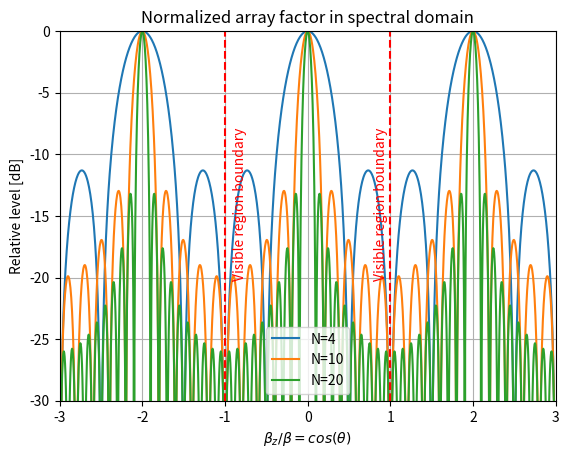
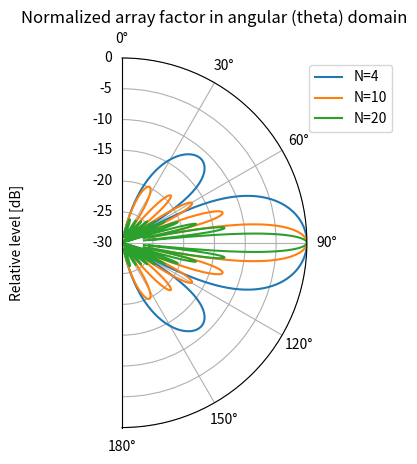

Python code for these plots, in order:
# ***************************************
#  Discretization of line source
# ***************************************
# Ericsson Nikola Tesla
# DSP Hackaton 2021
#

# The total length of line source
# when discretized would correspond to total array length (L=N*d). If
# discretized by Nyquist criterium, we would also see that in visible region
# the array factor corresponds to the space factor of the line source.

# Importing relevant modules
import math
import numpy as np

import matplotlib.pyplot as plt
from scipy import special

## Define a line source and find its radiation pattern ("space factor")

# Normalized wavenumber space
# We take range -3:3 so that both visible and invisible ranges are seen
#beta_z/beta = cos(theta)
beta_n=np.linspace(-3,3,num=1201) 

#Normalized source length in units of lambda...
L=np.array([2,5,10]) 

#Discretizing line source with N samples within Nyquist criterion...
N=np.array([4,10,20]) #numbers of antenna elements

d=np.divide(L,N) #Fixed distance of \lambda/2

d1=d[:,np.newaxis]*beta_n*2*np.pi #Auxiliary variable (factor 2*pi is due to normalization!)

#Initialization of space factor fields...
AF = [[None for i in beta_n] for j in L]
AF_dB = [[None for i in beta_n] for j in L]

#The normalized array factor is taken in closed form (Dirichlet function):
for x in range(len(d)):
 AF[x] =special.diric (d1[x],N[x])

AF_dB=20*np.log10(np.abs(AF))

# Plot the spatial factor in spectral (beta_z) domain ...

plt.figure(1)
p1=plt.plot(beta_n, AF_dB[0], label= 'N=4')
p2=plt.plot(beta_n, AF_dB[1], label= 'N=10')
p3=plt.plot(beta_n, AF_dB[2], label= 'N=20')
plt.legend()
plt.axvline(x=-1,color='red',linestyle='--',label='Visible range boundary')
plt.axvline(x=1,color='red',linestyle='--',label='Visible range boundary')
plt.text(-0.9,-20,"Visible region boundary",rotation=90,color='red')
plt.text(0.8,-20,"Visible region boundary",rotation=90,color='red')
plt.xlim(min(beta_n), max(beta_n))
plt.ylim(-30, 0)
plt.grid()
plt.title ('Normalized array factor in spectral domain')
plt.xlabel(r'$\beta_z/\beta=cos(\theta)$')
plt.ylabel('Relative level [dB]')

##Extracting the visible region for generation of polar plot
v_min = (np. where(beta_n == -1))[0][0]
v_max = (np. where(beta_n == 1))[0][0]
beta_v=beta_n[v_min:v_max]
AFdB_v=AF_dB[:,v_min:v_max]
theta=np.arccos(beta_v) #Transformation from spectral to angular (\theta) domain

# Now we plot space factor (pattern) in polar graph - i.e. in angular domain

fig = plt.figure(2)
ax = fig.add_subplot(111, projection='polar')
ax.set_thetamin(0)
ax.set_thetamax(180)
ax.set_theta_zero_location('N')
ax.set_theta_direction(-1)
ticks = np.linspace(0, np.pi, 7)
ax.set_xticks(ticks)
ax.set_rlim(-30,0)
p4=plt.plot(theta, AFdB_v[0], label= 'N=4')
p5=plt.plot(theta, AFdB_v[1], label= 'N=10')
p6=plt.plot(theta, AFdB_v[2], label= 'N=20')
leg=plt.legend()
plt.title ('Normalized array factor in angular (theta) domain')
plt.ylabel('Relative level [dB]')

plt.show()